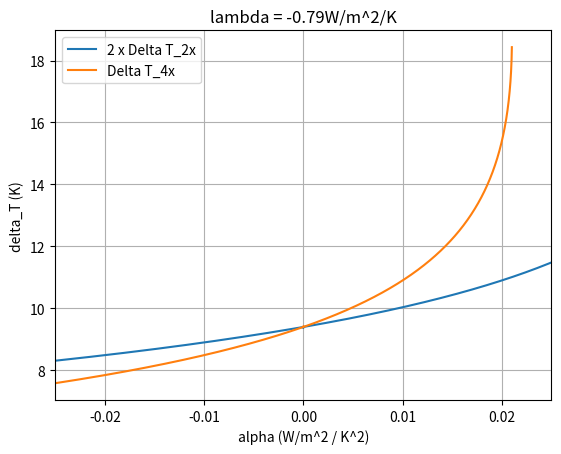

Write the Python code that produced this figure.
import numpy as np
import matplotlib.pyplot as plt


"""
	This code generates a plot comparing Delta T_{x4} and 2 x Delta T_{x2} for varying value of alpha.
"""
###################### - Simulation Parameter - ###################
T_0 = 287
C_0 = 270

lamb = -0.79

CO2_1 = 2
CO2_2 = 4

alpha_min = -0.025
alpha_max = 0.025
detla_alpha = 0.00001
alpha_distribution = np.arange(alpha_min, alpha_max, detla_alpha)

###################### - Function definitions - ###########################


def temperature_increase(CO_2_multiplication, alpha, lamb):
	"""
		Give the increase of temperature for a given perturbation in CO_2 concetration and given values of the feedback
	"""
	F = np.log2(CO_2_multiplication)*3.71
	if alpha == 0:
		return -F/lamb
	else:
		return (-lamb - np.sqrt(lamb**2 - 4 * alpha * F))/(2*alpha)


############################ - Simulation - ########################## 

T_1 = [] #For one doubling
T_2 = [] #For two doubling

for alpha in alpha_distribution:
	T_1.append(2*temperature_increase(CO2_1, alpha, lamb))
	T_2.append(temperature_increase(CO2_2, alpha, lamb))


##################### - Ploting the results - ####################

plt.plot(alpha_distribution, T_1, label = '2 x Delta T_2x')
plt.plot(alpha_distribution, T_2, label = 'Delta T_4x')
plt.ylabel('delta_T (K)')
plt.xlabel('alpha (W/m^2 / K^2)')
plt.title('lambda = {}W/m^2/K'.format(lamb))
plt.xlim(-0.025,0.025)
plt.grid()
plt.legend()



plt.show()

